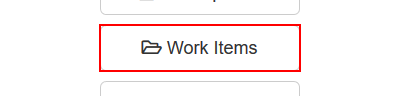
Task: Calculate Client Security Hash Exercise from UiPath Academy
Workflow: Navigate_WorkItems

Step 1: click on the button 'Work Items' (firefox.exe)
